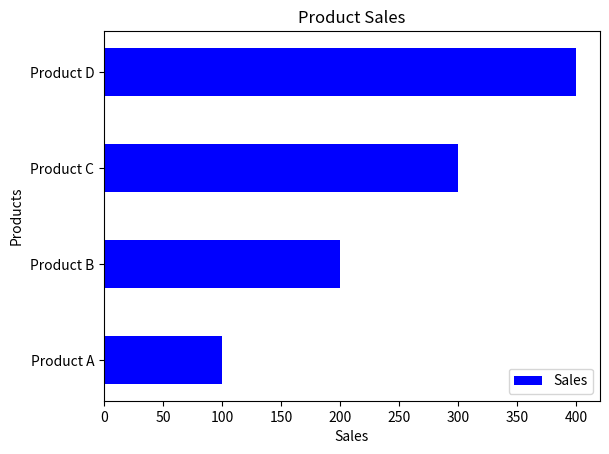

Here is the Python script that generated this plot:
import matplotlib.pyplot as plt

product = ['Product A', 'Product B', 'Product C', 'Product D']
sales = [100, 200, 300, 400]

plt.barh(product, sales, color='blue', height=0.5)

plt.title("Product Sales")
plt.xlabel("Sales")
plt.ylabel("Products")
plt.legend(['Sales'], loc='lower right')

plt.show()
